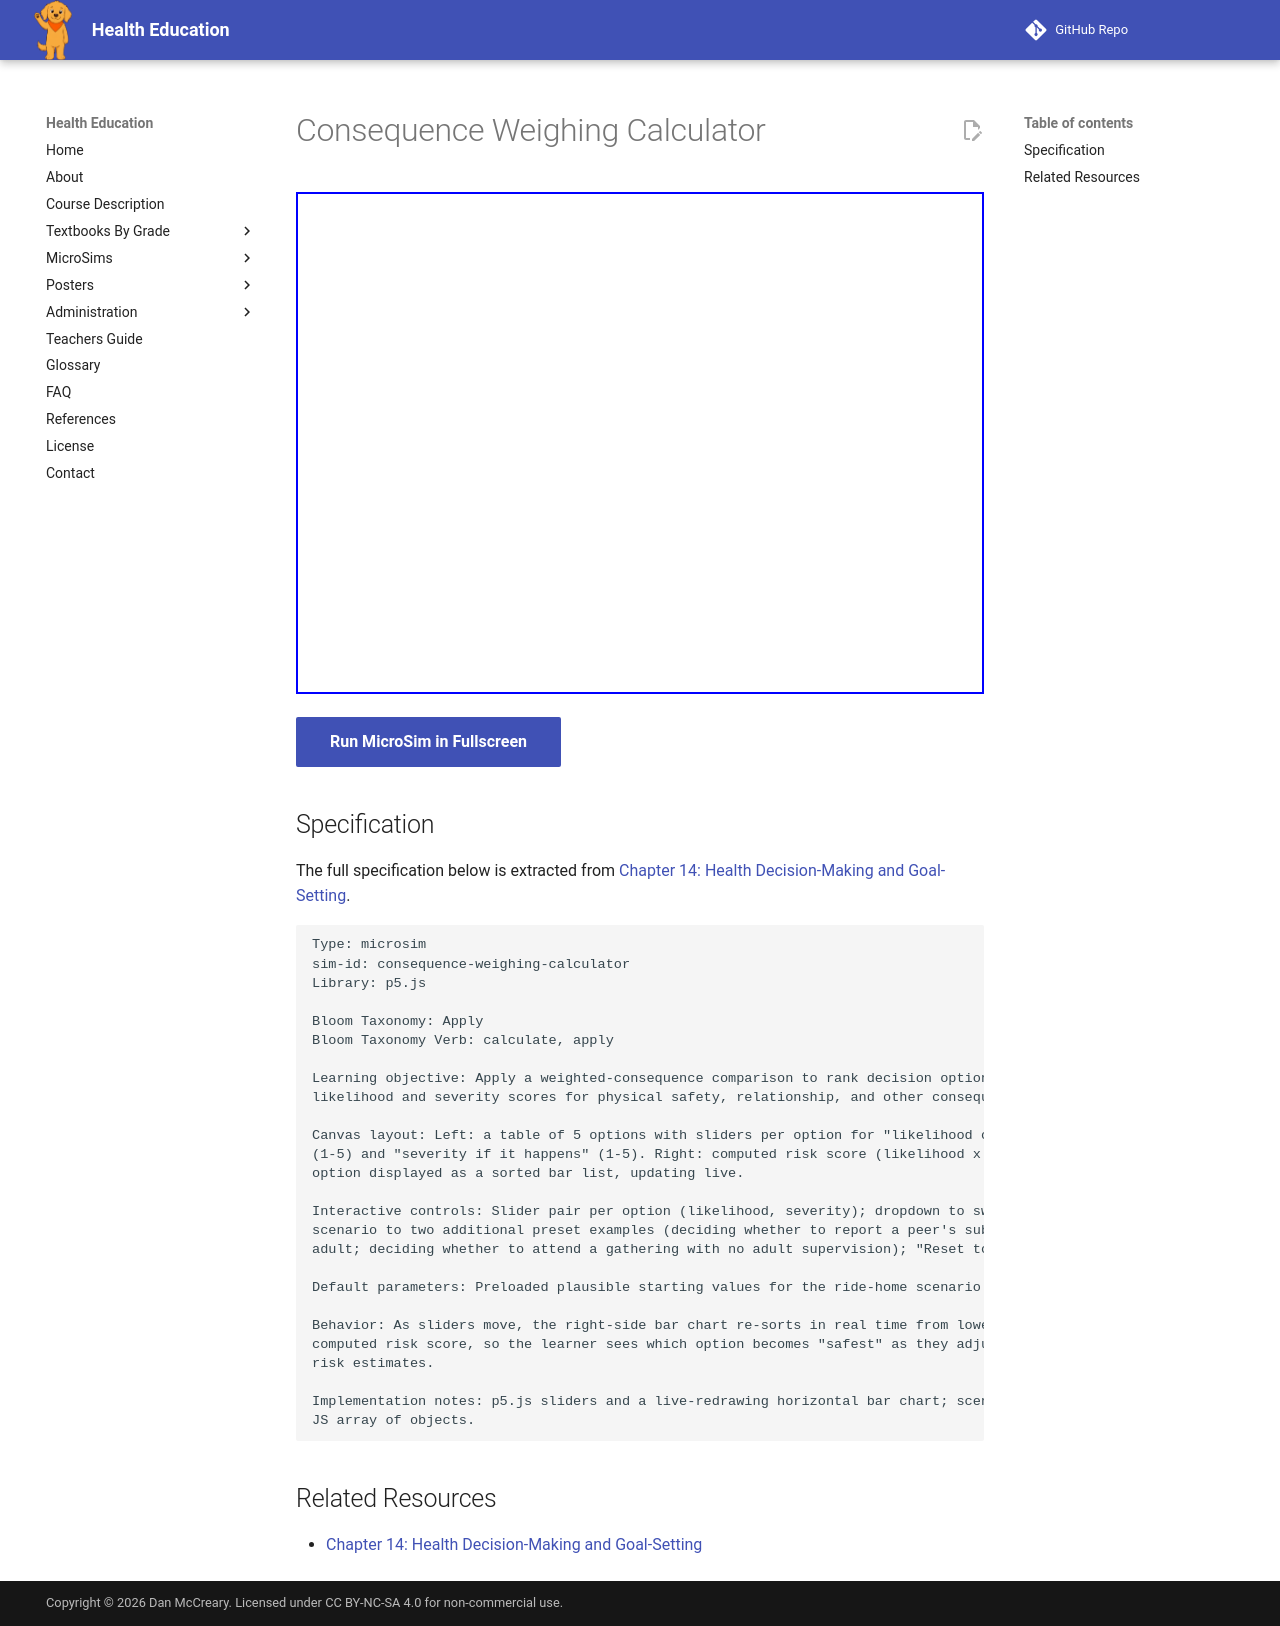

repository: dmccreary/health-education · page: sims/consequence-weighing-calculator/index.html · generator: mkdocs

---
title: Consequence Weighing Calculator
description: Students apply a weighted-consequence comparison to rank decision options by combining likelihood and severity scores, and see how the safest option shifts as estimates change.
status: complete
library: p5.js
bloom_level: Apply (L3)
---

# Consequence Weighing Calculator

<iframe src="main.html" width="100%" height="502px" scrolling="no"></iframe>

[Run MicroSim in Fullscreen](main.html){ .md-button .md-button--primary }

## Specification

The full specification below is extracted from
[Chapter 14: Health Decision-Making and Goal-Setting](../../bands/grade-9-12/chapters/14-health-decision-making-and-goal-setting/index.md).

```text
Type: microsim
sim-id: consequence-weighing-calculator
Library: p5.js

Bloom Taxonomy: Apply
Bloom Taxonomy Verb: calculate, apply

Learning objective: Apply a weighted-consequence comparison to rank decision options by combining
likelihood and severity scores for physical safety, relationship, and other consequences.

Canvas layout: Left: a table of 5 options with sliders per option for "likelihood of a bad outcome"
(1-5) and "severity if it happens" (1-5). Right: computed risk score (likelihood x severity) per
option displayed as a sorted bar list, updating live.

Interactive controls: Slider pair per option (likelihood, severity); dropdown to switch the whole
scenario to two additional preset examples (deciding whether to report a peer's substance use to an
adult; deciding whether to attend a gathering with no adult supervision); "Reset to defaults" button.

Default parameters: Preloaded plausible starting values for the ride-home scenario.

Behavior: As sliders move, the right-side bar chart re-sorts in real time from lowest to highest
computed risk score, so the learner sees which option becomes "safest" as they adjust their own
risk estimates.

Implementation notes: p5.js sliders and a live-redrawing horizontal bar chart; scenario data as a
JS array of objects.
```

## Related Resources

- [Chapter 14: Health Decision-Making and Goal-Setting](../../bands/grade-9-12/chapters/14-health-decision-making-and-goal-setting/index.md)
